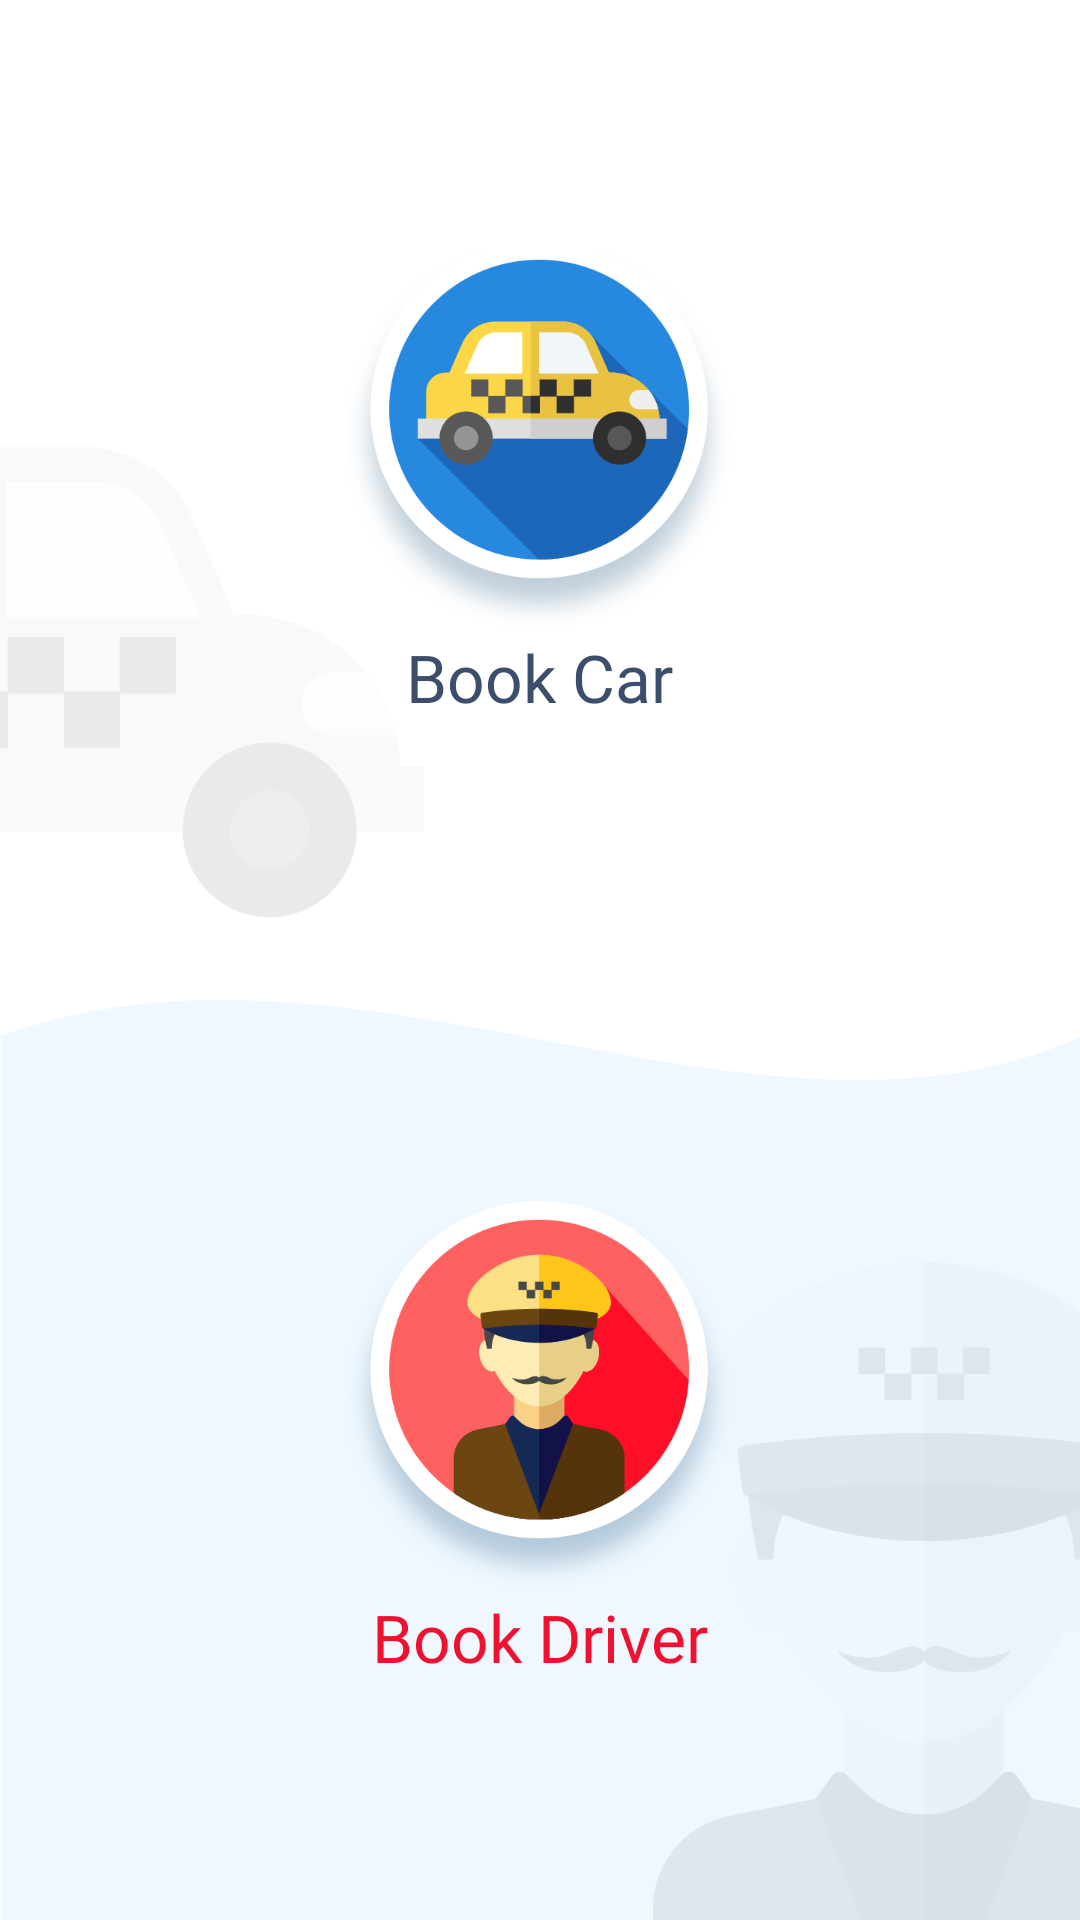

Android layout source for this screen:
<!-- AndroidManifest.xml: application theme AppTheme -->
<!-- res/layout/choose_booking_fragment.xml -->
<?xml version="1.0" encoding="utf-8"?>
<LinearLayout
        xmlns:android="http://schemas.android.com/apk/res/android"
        android:layout_width="match_parent"
        android:background="@drawable/bg"
        android:layout_height="match_parent"
        android:orientation="vertical">

    <LinearLayout
            android:layout_width="match_parent"
            android:layout_height="0dp"
            android:layout_weight="1"
            android:gravity="center"
            android:orientation="vertical">

        <androidx.appcompat.widget.AppCompatImageButton
                android:id="@+id/ibBookCar"
                android:layout_width="wrap_content"
                android:layout_height="wrap_content"
                android:background="@android:color/transparent"
                android:src="@drawable/car"/>

        <androidx.appcompat.widget.AppCompatTextView
                android:layout_width="wrap_content"
                android:layout_height="wrap_content"
                android:fontFamily="@font/opensans_bold"
                android:text="Book Car"
                android:textColor="@color/blue_text"
                android:textSize="22sp"/>
    </LinearLayout>

    <LinearLayout
            android:layout_width="match_parent"
            android:layout_height="0dp"
            android:gravity="center"
            android:layout_weight="1"
            android:orientation="vertical">

        <androidx.appcompat.widget.AppCompatImageButton
                android:id="@+id/ibBookDriver"
                android:layout_width="wrap_content"
                android:background="@android:color/transparent"
                android:layout_height="wrap_content"
                android:src="@drawable/driver"/>

        <androidx.appcompat.widget.AppCompatTextView
                android:layout_width="wrap_content"
                android:layout_height="wrap_content"
                android:fontFamily="@font/opensans_bold"
                android:text="Book Driver"
                android:textColor="@color/red_circle"
                android:textSize="22sp"/>
    </LinearLayout>
</LinearLayout>
<!-- resources referenced by this layout -->
<resources>
  <color name="blue_text">#3D4E6C</color>
  <color name="red_circle">#F01130</color>
  <!-- drawable bg: png bitmap (drawable-xxxhdpi, 41784 bytes) -->
  <!-- drawable car: png bitmap (drawable-xxxhdpi, 39798 bytes) -->
  <!-- drawable driver: png bitmap (drawable-xxxhdpi, 42678 bytes) -->
  <style name="AppTheme" parent="Theme.AppCompat.Light.DarkActionBar">
          
          <item name="colorPrimary">@color/colorPrimary</item>
          <item name="colorPrimaryDark">@color/colorPrimaryDark</item>
          <item name="colorAccent">@color/colorAccent</item>
      </style>
  <color name="colorPrimary">#008577</color>
  <color name="colorPrimaryDark">#00574B</color>
  <color name="colorAccent">#D81B60</color>
</resources>
